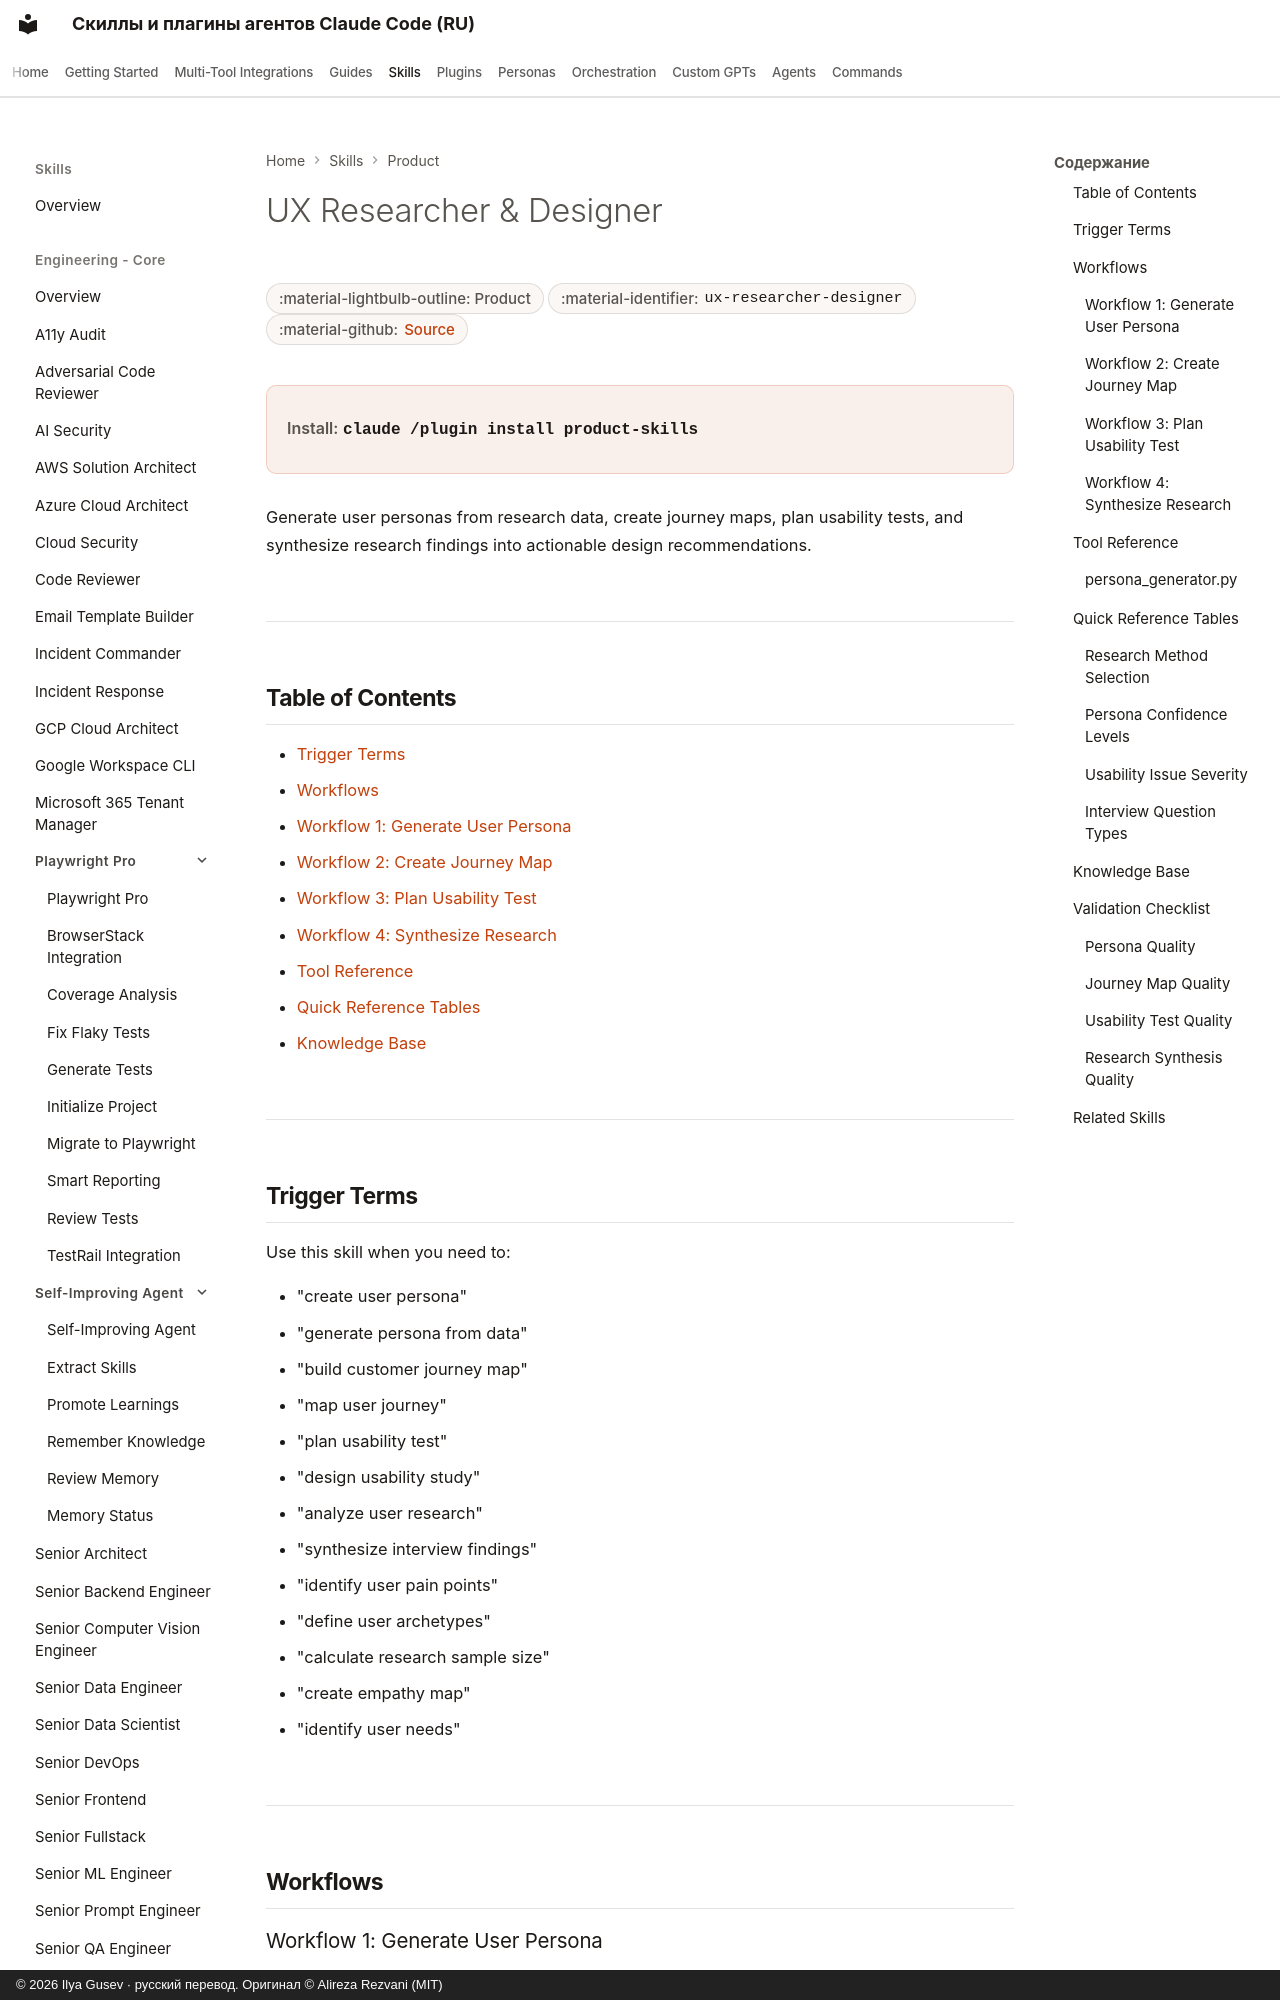

repository: imgusev/claude-skills-ru · page: skills/product-team/ux-researcher-designer/index.html · generator: mkdocs · copyright: © 2026 Ilya Gusev · русский перевод. Оригинал © Alireza Rezvani (MIT)

---
title: "UX Researcher & Designer — Agent Skill for Product Teams"
description: "UX research and design toolkit for Senior UX Designer/Researcher including data-driven persona generation, journey mapping, usability testing. Agent skill for Claude Code, Codex CLI, Gemini CLI, OpenClaw."
---

# UX Researcher & Designer

<div class="page-meta" markdown>
<span class="meta-badge">:material-lightbulb-outline: Product</span>
<span class="meta-badge">:material-identifier: `ux-researcher-designer`</span>
<span class="meta-badge">:material-github: <a href="https://github.com/imgusev/claude-skills-ru/tree/main/product-team/skills/ux-researcher-designer/SKILL.md">Source</a></span>
</div>

<div class="install-banner" markdown>
<span class="install-label">Install:</span> <code>claude /plugin install product-skills</code>
</div>


Generate user personas from research data, create journey maps, plan usability tests, and synthesize research findings into actionable design recommendations.

---

## Table of Contents

- [Trigger Terms](#trigger-terms)
- [Workflows](#workflows)
  - [Workflow 1: Generate User Persona](#workflow-1-generate-user-persona)
  - [Workflow 2: Create Journey Map](#workflow-2-create-journey-map)
  - [Workflow 3: Plan Usability Test](#workflow-3-plan-usability-test)
  - [Workflow 4: Synthesize Research](#workflow-4-synthesize-research)
- [Tool Reference](#tool-reference)
- [Quick Reference Tables](#quick-reference-tables)
- [Knowledge Base](#knowledge-base)

---
